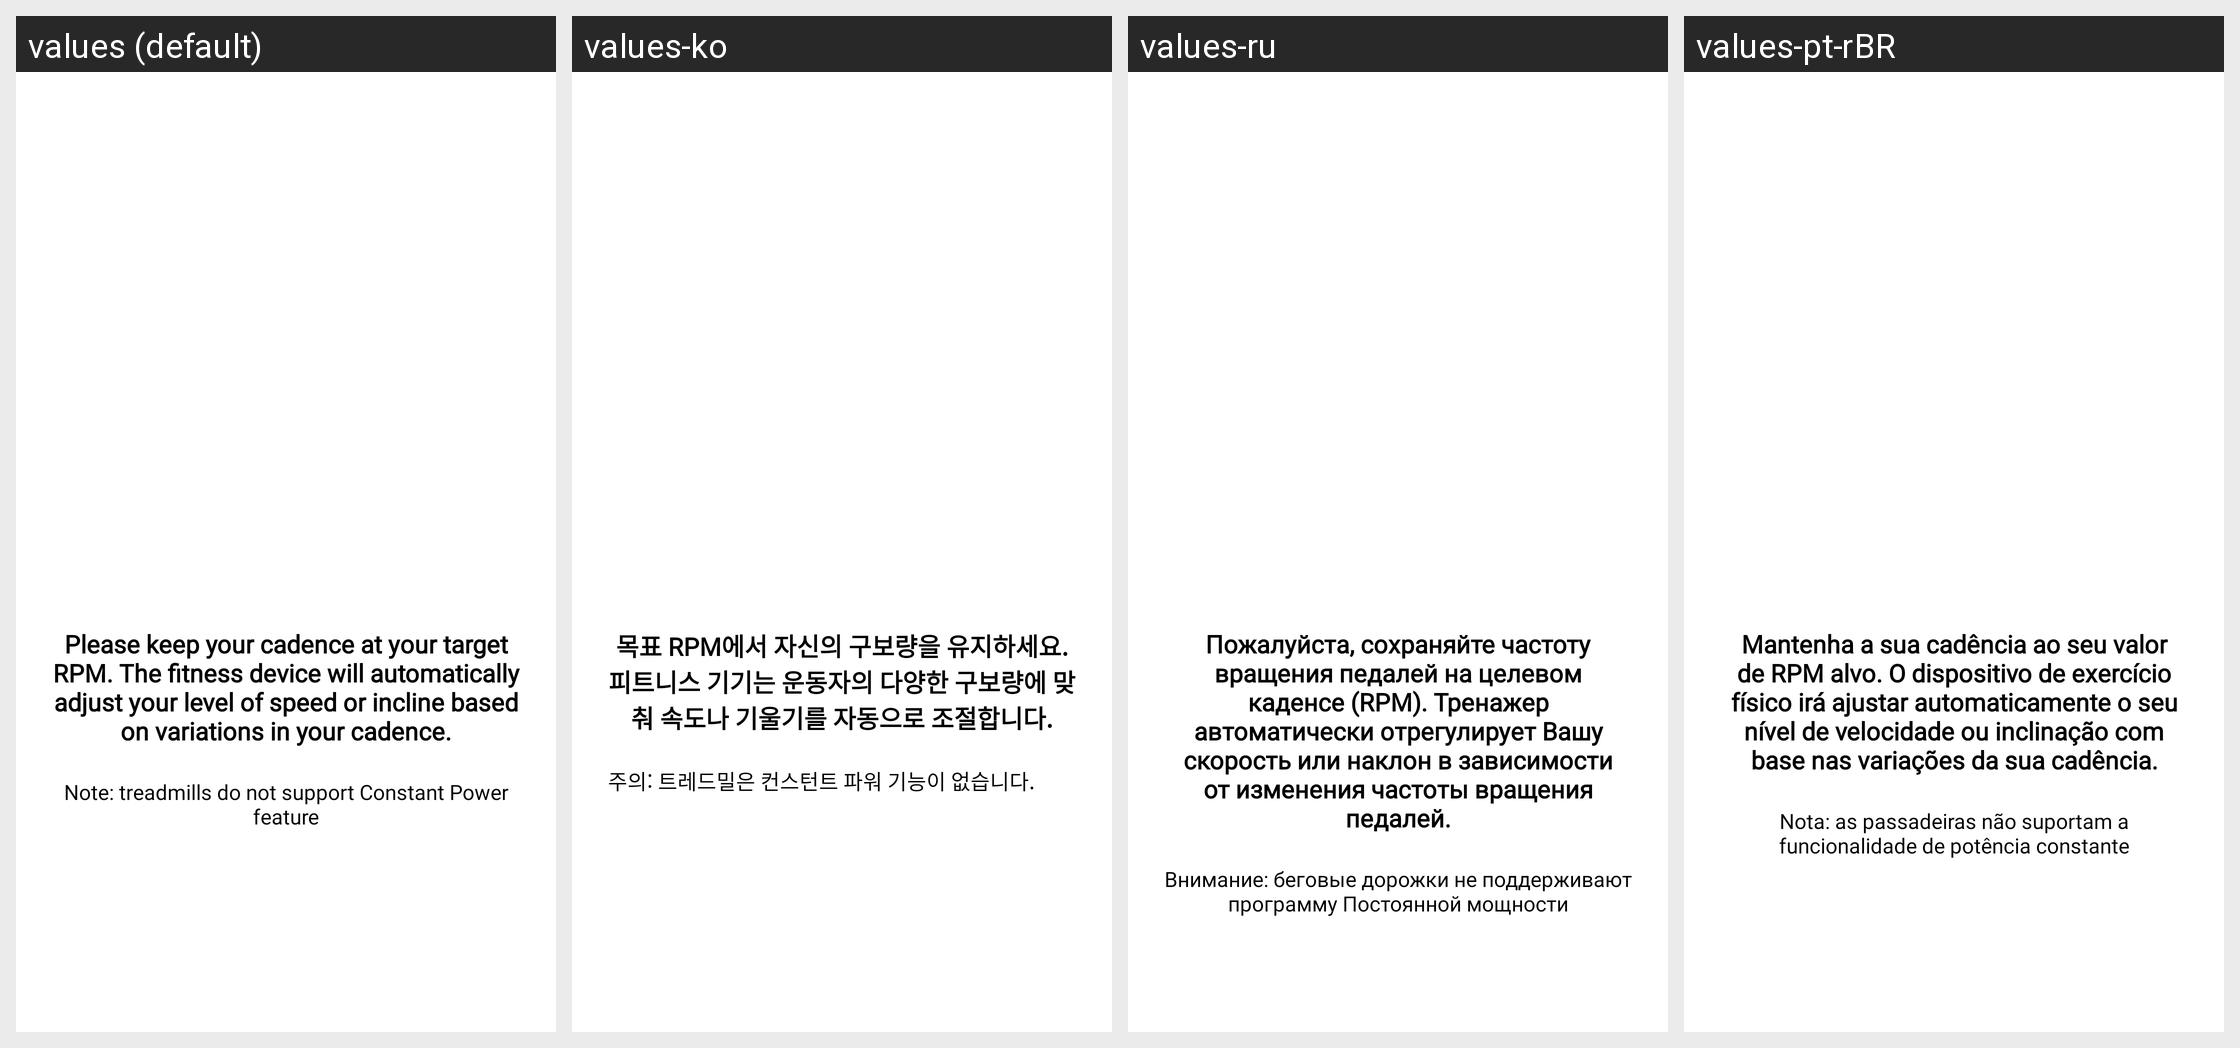

Translations of the strings shown on this Android screen, per locale in the grid:
Android screen res/layout/layout_tutorial_constant_item1.xml rendered under 4 locales, left to right: values (default), values-ko, values-ru, values-pt-rBR. Device: Nexus 5 (rendered at 1080×1920; each locale shown at half size, 540×960, under a caption strip naming it); theme AppTheme.
Other locales in the repository, not shown: values-af, values-am, values-ar, values-as, values-az, values-be, values-bg, values-bn, values-bs, values-ca, values-cs, values-da, values-de, values-el, values-en-rAU, values-en-rCA, values-en-rGB, values-en-rIN, values-es, values-es-rUS, values-et, values-eu, values-fa, values-fi, values-fr, values-fr-rCA, values-gl, values-gu, values-hi, values-hr, values-hu, values-hy, values-id, values-in, values-is, values-it, values-iw, values-ja, values-ka, values-kk, values-km, values-kn, values-ky, values-lo, values-lt, values-lv, values-mk, values-ml, values-mn, values-mr, values-ms, values-my, values-nb, values-ne, values-nl, values-or, values-pa, values-pl, values-pt, values-pt-rPT, values-ro, values-ru-rRU, values-si, values-sk, values-sl, values-sq, values-sr, values-sv, values-sw, values-ta, values-te, values-th, values-tl, values-tr, values-uk, values-ur, values-uz, values-vi, values-zh, values-zh-rCN, values-zh-rHK, values-zh-rTW, values-zu.
Strings drawn on this screen, with the default value and each locale's value (text and hints the layout hard-codes, and strings that could not be matched under every locale, appear in the picture but are not listed):

str_tur_constant_p1_1
  values: Please keep your cadence at your target RPM. The fitness device will automatically adjust your level of speed or incline based on variations in your cadence.
  values-ko: 목표 RPM에서 자신의 구보량을 유지하세요. 피트니스 기기는 운동자의 다양한 구보량에 맞춰 속도나 기울기를 자동으로 조절합니다.
  values-ru: Пожалуйста, сохраняйте частоту вращения педалей на целевом каденсе (RPM). Тренажер автоматически отрегулирует Вашу скорость или наклон в зависимости от изменения частоты вращения педалей.
  values-pt-rBR: Mantenha a sua cadência ao seu valor de RPM alvo. O dispositivo de exercício físico irá ajustar automaticamente o seu nível de velocidade ou inclinação com base nas variações da sua cadência.

str_tur_constant_p1_2
  values: Note: treadmills do not support Constant Power feature
  values-ko: 주의: 트레드밀은 컨스턴트 파워 기능이 없습니다.
  values-ru: Внимание: беговые дорожки не поддерживают программу Постоянной мощности
  values-pt-rBR: Nota: as passadeiras não suportam a funcionalidade de potência constante
